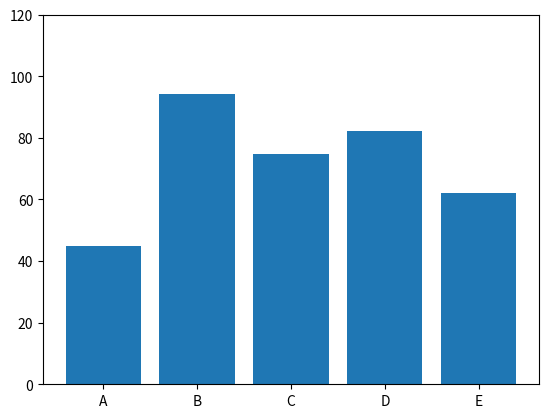

This chart was generated by the following Python code:
import numpy as np
import matplotlib.pyplot as plt
import matplotlib.animation as animation

# Sample data
categories = ['A', 'B', 'C', 'D', 'E']
values = np.random.rand(5) * 100

# Create a figure and axis
fig, ax = plt.subplots()

# Initial bar plot
bars = ax.bar(categories, values)

# Set the limits
ax.set_ylim(0, 120)

# Update function for animation
def update(frame):
    new_values = np.random.rand(5) * 100  # Generate new random values
    for bar, new_val in zip(bars, new_values):
        bar.set_height(new_val)  # Update bar heights
    return bars

# Create an animation object
ani = animation.FuncAnimation(fig, update, frames=50, interval=50, blit=True)

# Display the animation
plt.show()
